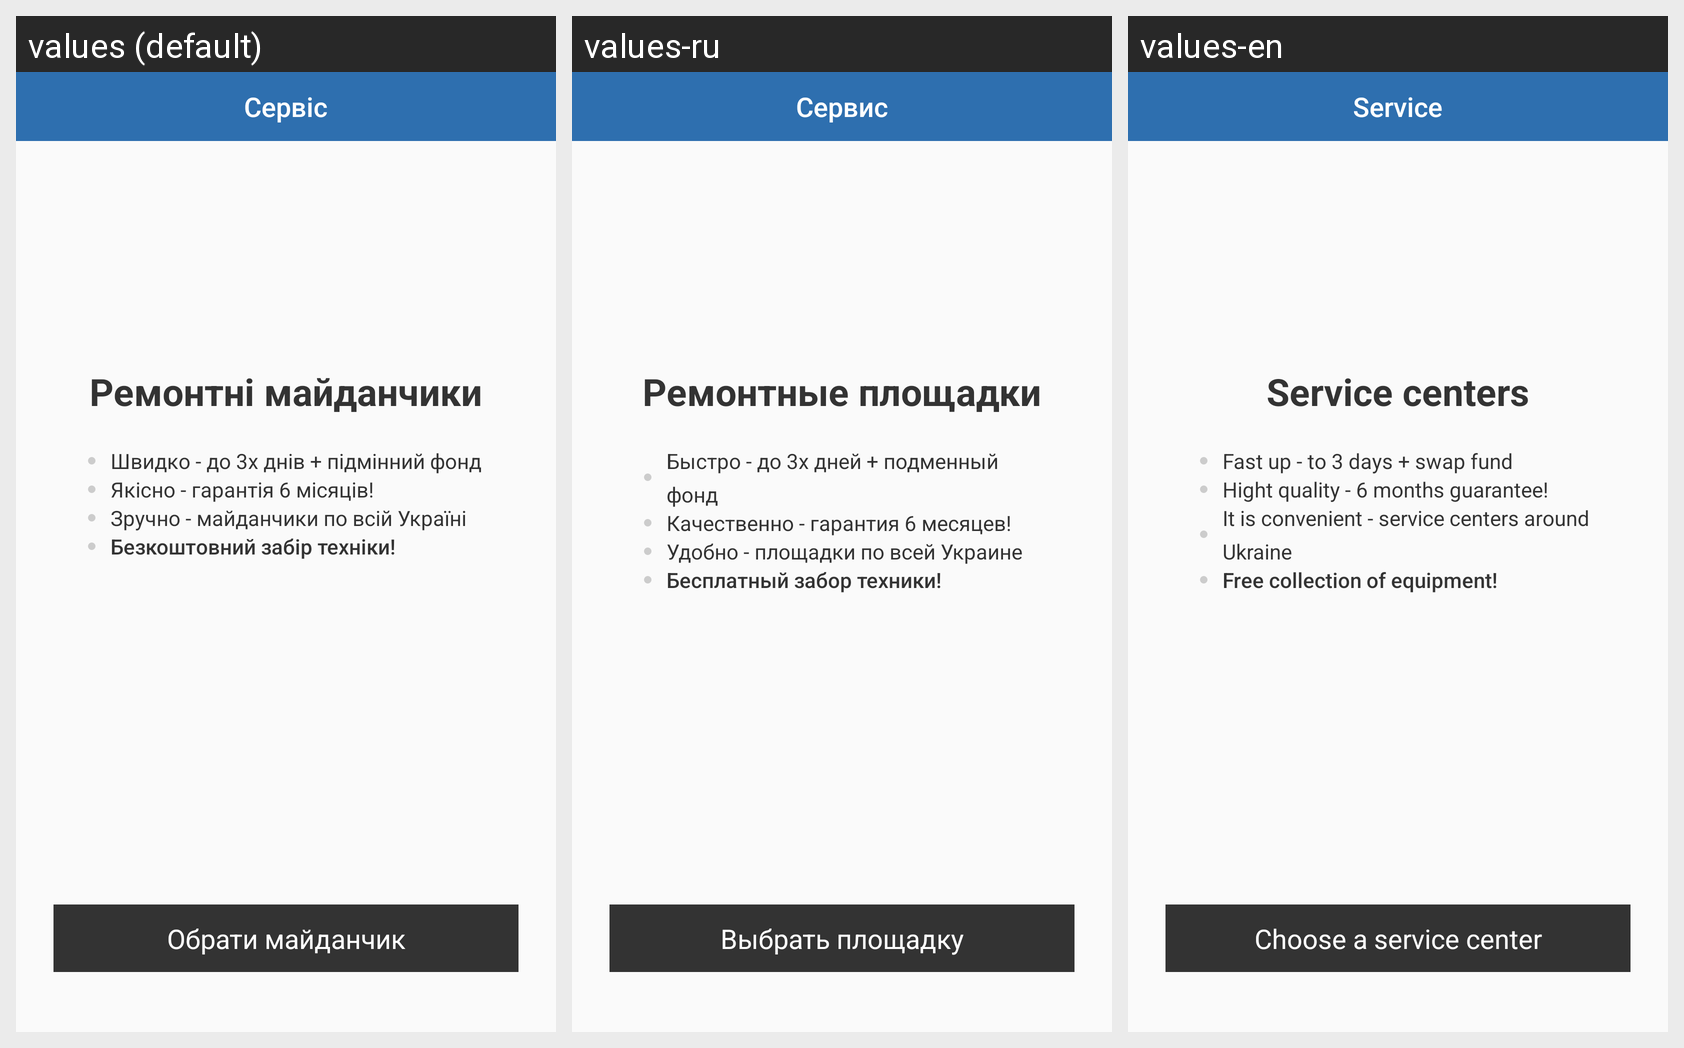

Here is an Android app screen in its default locale and in the app's own translations. Write out the translated-string differences for the strings that appear on this screen.
Android screen res/layout/fragment_repairs_main.xml rendered under 3 locales, left to right: values (default), values-ru, values-en. Device: Nexus 5 (rendered at 1080×1920; each locale shown at half size, 540×960, under a caption strip naming it); theme AppTheme.
Strings drawn on this screen, with the default value and each locale's value (text and hints the layout hard-codes, and strings that could not be matched under every locale, appear in the picture but are not listed):

service
  values: Сервіс
  values-ru: Сервис
  values-en: Service

repair_sites
  values: Ремонтні майданчики
  values-ru: Ремонтные площадки
  values-en: Service centers

fast
  values: Швидко - до 3х днів + підмінний фонд
  values-ru: Быстро - до 3х дней + подменный фонд
  values-en: Fast up - to 3 days + swap fund

qualitatively
  values: Якісно - гарантія 6 місяців!
  values-ru: Качественно - гарантия 6 месяцев!
  values-en: Hight quality - 6 months guarantee!

convenient
  values: Зручно - майданчики по всій Україні
  values-ru: Удобно - площадки по всей Украине
  values-en: It is convenient - service centers around Ukraine

free
  values: Безкоштовний забір техніки!
  values-ru: Бесплатный забор техники!
  values-en: Free collection of equipment!

choose_site
  values: Обрати майданчик
  values-ru: Выбрать площадку
  values-en: Choose a service center
